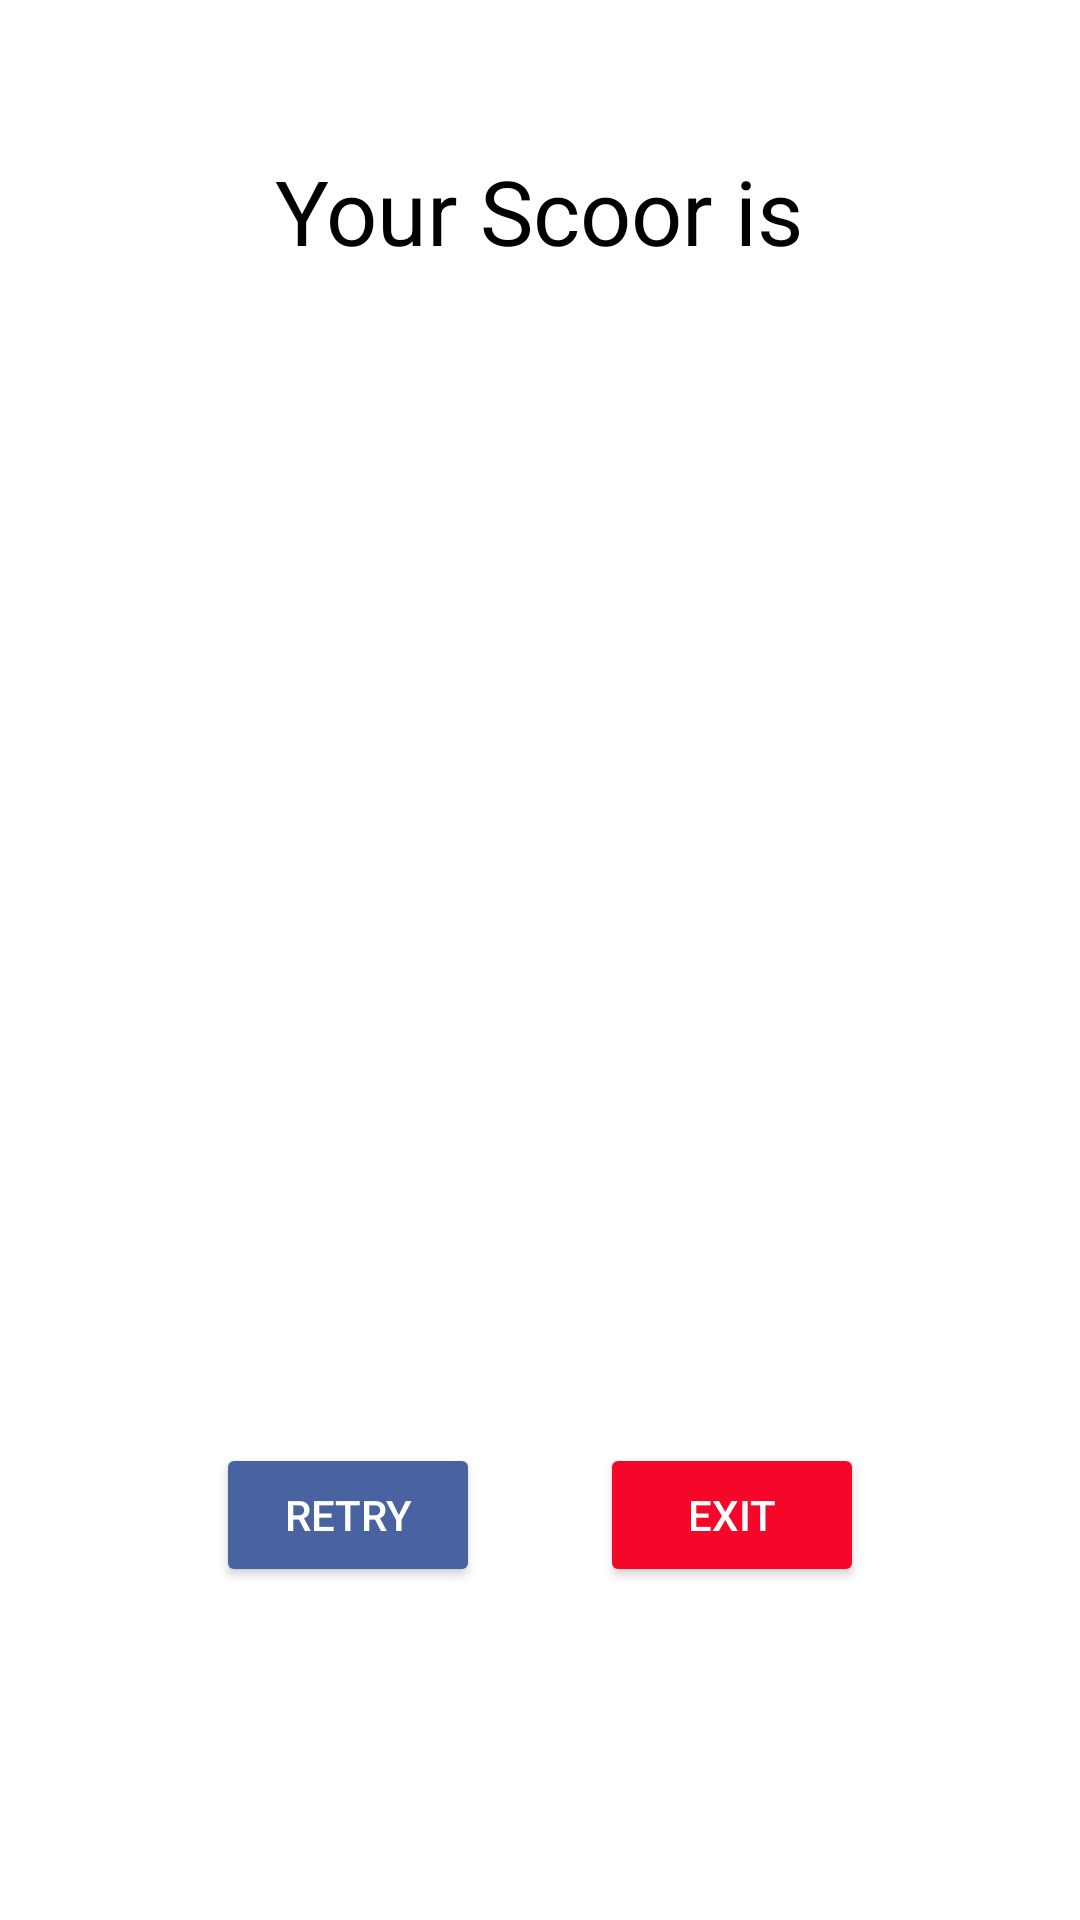

Write the Android layout XML for this screen, with the resource values it uses.
<!-- AndroidManifest.xml: application theme Theme.QUIZMOBILE -->
<!-- res/layout/activity_scoor.xml -->
<?xml version="1.0" encoding="utf-8"?>
<LinearLayout xmlns:android="http://schemas.android.com/apk/res/android"
    xmlns:app="http://schemas.android.com/apk/res-auto"
    xmlns:tools="http://schemas.android.com/tools"
    android:layout_width="match_parent"
    android:layout_height="match_parent"
    android:orientation="vertical"
    android:gravity="center"
    android:paddingStart="28dp"
    android:paddingEnd="28dp"
    android:layout_centerInParent="true"
    tools:context=".Scoor">

    <TextView
        android:layout_width="wrap_content"
        android:layout_height="wrap_content"
        android:text="Your Scoor is"
        android:textSize="30sp"
        android:textColor="@color/black"
        android:layout_marginTop="30dp"
        android:padding="20dp"
        android:layout_centerHorizontal="true"

        />

    <ProgressBar
        android:id="@+id/progressBar"
        style="?android:attr/progressBarStyle"
        android:layout_width="match_parent"
        android:layout_height="200dp"
        android:layout_marginTop="30dp"
        android:text="5"
        />

    <LinearLayout
        android:layout_width="match_parent"
        android:layout_height="match_parent"
        android:orientation="horizontal"
        android:gravity="center"
        android:layout_marginTop="30dp"
        >

        <Button
            android:id="@+id/Retry"
            android:layout_width="wrap_content"
            android:layout_height="wrap_content"
            android:text="Retry"
            android:textColor="@color/white"
            android:backgroundTint="@color/BLUE"
            android:layout_margin="20dp"
            />

        <Button
            android:id="@+id/Exit"
            android:layout_width="wrap_content"
            android:layout_height="wrap_content"
            android:text="Exit"
            android:textColor="@color/white"
            android:layout_margin="20dp"
            android:backgroundTint="@color/red"
            />



    </LinearLayout>


</LinearLayout>
<!-- resources referenced by this layout -->
<resources>
  <color name="BLUE">#4863A0</color>
  <color name="black">#FF000000</color>
  <color name="red">#F60629</color>
  <color name="white">#FFFFFFFF</color>
  <style name="Theme.QUIZMOBILE" parent="Theme.MaterialComponents.DayNight.DarkActionBar">
          
          <item name="colorPrimary">@color/purple_500</item>
          <item name="colorPrimaryVariant">@color/purple_700</item>
          <item name="colorOnPrimary">@color/white</item>
          
          <item name="colorSecondary">@color/teal_200</item>
          <item name="colorSecondaryVariant">@color/teal_700</item>
          <item name="colorOnSecondary">@color/black</item>
          
          <item name="android:statusBarColor" tools:targetApi="l">?attr/colorPrimaryVariant</item>
          
      </style>
  <color name="purple_500">#FF6200EE</color>
  <color name="purple_700">#FF3700B3</color>
  <color name="teal_200">#FF03DAC5</color>
  <color name="teal_700">#FF018786</color>
</resources>
